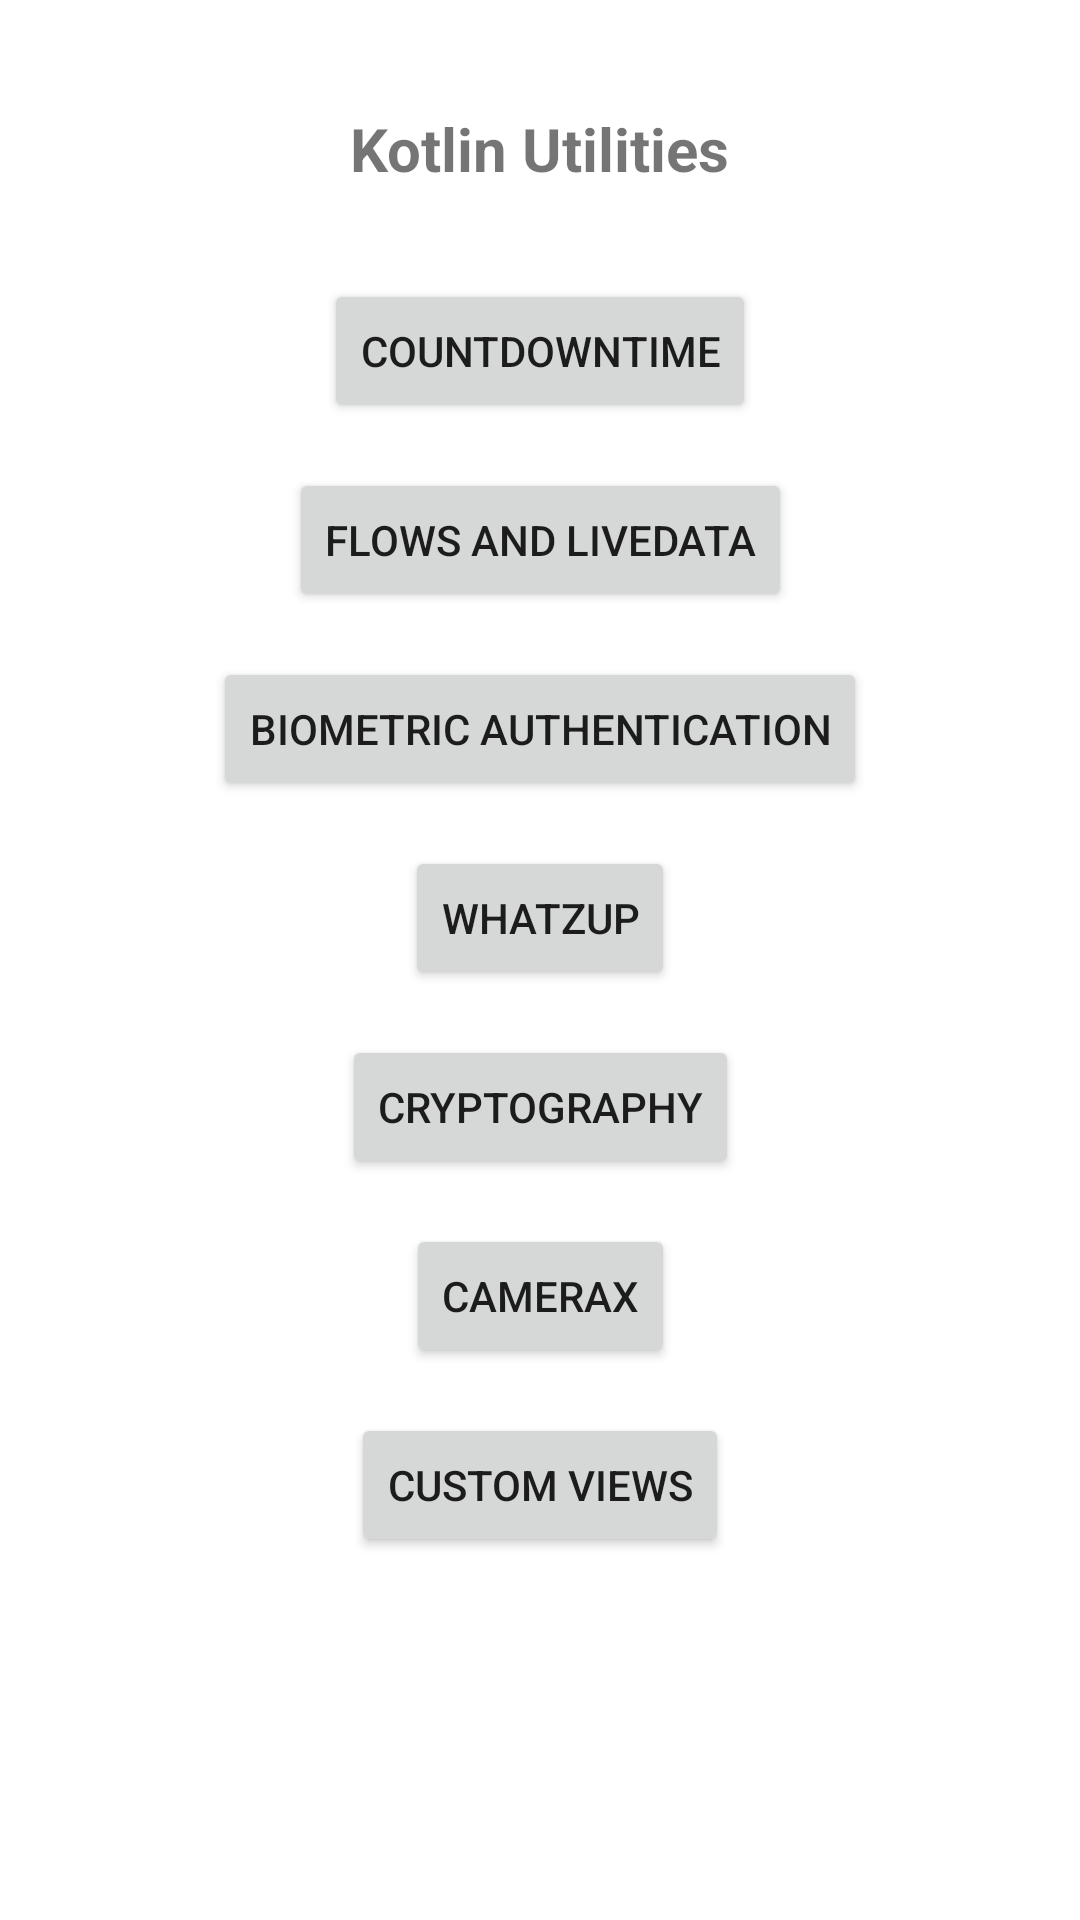

Here is an Android app screen rendered from its layout file. Give the layout XML and the strings, colors and styles it references.
<!-- AndroidManifest.xml: application theme Theme.KotlinUtils -->
<!-- res/layout/activity_main.xml -->
<?xml version="1.0" encoding="utf-8"?>
<androidx.constraintlayout.widget.ConstraintLayout xmlns:android="http://schemas.android.com/apk/res/android"
    xmlns:app="http://schemas.android.com/apk/res-auto"
    xmlns:tools="http://schemas.android.com/tools"
    android:layout_width="match_parent"
    android:layout_height="match_parent"
    android:padding="16dp"
    tools:context=".MainActivity">

    <TextView
        android:id="@+id/tv_title"
        android:layout_width="wrap_content"
        android:layout_height="wrap_content"
        android:layout_marginTop="20dp"
        android:text="Kotlin Utilities"
        android:textSize="20sp"
        android:textStyle="bold"
        app:layout_constraintLeft_toLeftOf="parent"
        app:layout_constraintRight_toRightOf="parent"
        app:layout_constraintTop_toTopOf="parent" />

    <Button
        android:id="@+id/bt_countdowntime"
        android:layout_width="wrap_content"
        android:layout_height="wrap_content"
        android:layout_marginTop="30dp"
        android:text="Countdowntime"
        app:layout_constraintEnd_toEndOf="parent"
        app:layout_constraintStart_toStartOf="parent"
        app:layout_constraintTop_toBottomOf="@id/tv_title" />

    <Button
        android:id="@+id/bt_flowlivedata"
        android:layout_width="wrap_content"
        android:layout_height="wrap_content"
        android:layout_marginTop="15dp"
        android:text="Flows and LiveData"
        app:layout_constraintEnd_toEndOf="parent"
        app:layout_constraintStart_toStartOf="parent"
        app:layout_constraintTop_toBottomOf="@id/bt_countdowntime" />

    <Button
        android:id="@+id/bt_biometricauth"
        android:layout_width="wrap_content"
        android:layout_height="wrap_content"
        android:layout_marginTop="15dp"
        android:text="Biometric Authentication"
        app:layout_constraintEnd_toEndOf="parent"
        app:layout_constraintStart_toStartOf="parent"
        app:layout_constraintTop_toBottomOf="@id/bt_flowlivedata" />

    <Button
        android:id="@+id/bt_whatzup"
        android:layout_width="wrap_content"
        android:layout_height="wrap_content"
        android:layout_marginTop="15dp"
        android:text="Whatzup"
        app:layout_constraintEnd_toEndOf="parent"
        app:layout_constraintStart_toStartOf="parent"
        app:layout_constraintTop_toBottomOf="@id/bt_biometricauth" />

    <Button
        android:id="@+id/bt_cryptography"
        android:layout_width="wrap_content"
        android:layout_height="wrap_content"
        android:layout_marginTop="15dp"
        android:text="Cryptography"
        app:layout_constraintEnd_toEndOf="parent"
        app:layout_constraintStart_toStartOf="parent"
        app:layout_constraintTop_toBottomOf="@id/bt_whatzup" />

    <Button
        android:id="@+id/bt_cameraX"
        android:layout_width="wrap_content"
        android:layout_height="wrap_content"
        android:layout_marginTop="15dp"
        android:text="CameraX"
        app:layout_constraintEnd_toEndOf="parent"
        app:layout_constraintStart_toStartOf="parent"
        app:layout_constraintTop_toBottomOf="@id/bt_cryptography" />

    <Button
        android:id="@+id/bt_customViews"
        android:layout_width="wrap_content"
        android:layout_height="wrap_content"
        android:layout_marginTop="15dp"
        android:text="Custom Views"
        app:layout_constraintEnd_toEndOf="parent"
        app:layout_constraintStart_toStartOf="parent"
        app:layout_constraintTop_toBottomOf="@id/bt_cameraX" />

    <FrameLayout
        android:id="@+id/root_container"
        android:layout_width="match_parent"
        android:layout_height="match_parent"
        app:layout_constraintBottom_toBottomOf="parent"
        app:layout_constraintEnd_toEndOf="parent"
        app:layout_constraintStart_toStartOf="parent"
        app:layout_constraintTop_toTopOf="parent"
        tools:context=".MainActivity">

    </FrameLayout>


</androidx.constraintlayout.widget.ConstraintLayout>
<!-- resources referenced by this layout -->
<resources>
  <style name="Theme.KotlinUtils" parent="Theme.MaterialComponents.DayNight.NoActionBar">
          
          <item name="colorPrimary">@color/purple_500</item>
          <item name="colorPrimaryVariant">@color/purple_700</item>
          <item name="colorOnPrimary">@color/white</item>
          
          <item name="colorSecondary">@color/teal_200</item>
          <item name="colorSecondaryVariant">@color/teal_700</item>
          <item name="colorOnSecondary">@color/black</item>
          
          <item name="android:statusBarColor" tools:targetApi="l">?attr/colorPrimaryVariant</item>
          
      </style>
  <color name="purple_500">#FF6200EE</color>
  <color name="purple_700">#FF3700B3</color>
  <color name="white">#FFFFFFFF</color>
  <color name="teal_200">#FF03DAC5</color>
  <color name="teal_700">#FF018786</color>
  <color name="black">#FF000000</color>
</resources>
